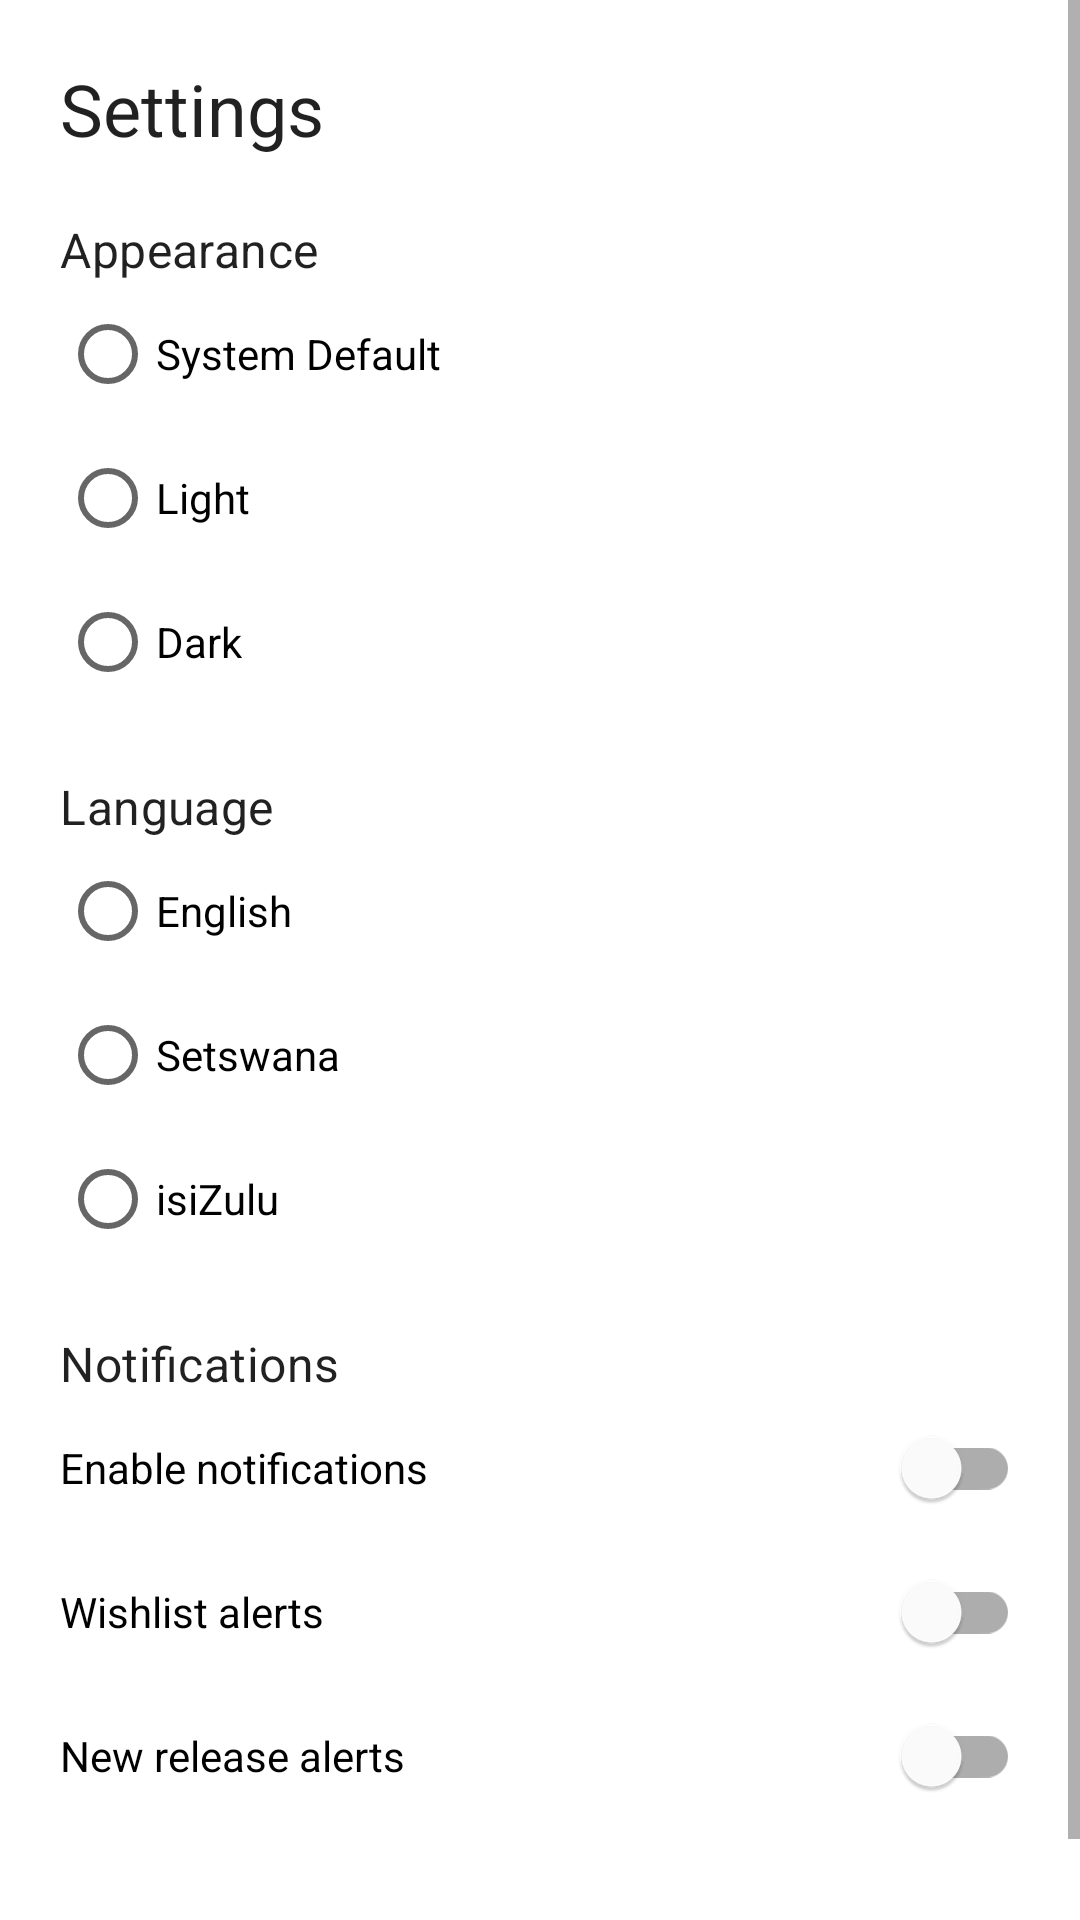

Write the Android layout XML for this screen, with the resource values it uses.
<!-- AndroidManifest.xml: application theme Theme.GameHub -->
<!-- res/layout/fragment_settings.xml -->
<?xml version="1.0" encoding="utf-8"?>
<ScrollView xmlns:android="http://schemas.android.com/apk/res/android"
    android:layout_width="match_parent"
    android:layout_height="match_parent">
    <LinearLayout
        android:layout_width="match_parent"
        android:layout_height="wrap_content"
        android:orientation="vertical"
        android:padding="20dp">
        <TextView
            android:layout_width="match_parent"
            android:layout_height="wrap_content"
            android:text="@string/settings_title"
            android:textAppearance="?attr/textAppearanceHeadline5" />
        <TextView android:layout_width="match_parent" android:layout_height="wrap_content" android:layout_marginTop="20dp" android:text="@string/settings_appearance" android:textAppearance="?attr/textAppearanceSubtitle1" />
        <RadioGroup
            android:id="@+id/settings_theme"
            android:layout_width="match_parent"
            android:layout_height="wrap_content">
            <RadioButton android:id="@+id/theme_system" android:layout_width="match_parent" android:layout_height="48dp" android:text="@string/theme_system" />
            <RadioButton android:id="@+id/theme_light" android:layout_width="match_parent" android:layout_height="48dp" android:text="@string/theme_light" />
            <RadioButton android:id="@+id/theme_dark" android:layout_width="match_parent" android:layout_height="48dp" android:text="@string/theme_dark" />
        </RadioGroup>
        <TextView android:layout_width="match_parent" android:layout_height="wrap_content" android:layout_marginTop="20dp" android:text="@string/settings_language" android:textAppearance="?attr/textAppearanceSubtitle1" />
        <RadioGroup
            android:id="@+id/settings_language"
            android:layout_width="match_parent"
            android:layout_height="wrap_content">
            <RadioButton android:id="@+id/language_english" android:layout_width="match_parent" android:layout_height="48dp" android:text="English" />
            <RadioButton android:id="@+id/language_tn" android:layout_width="match_parent" android:layout_height="48dp" android:text="Setswana" />
            <RadioButton android:id="@+id/language_zu" android:layout_width="match_parent" android:layout_height="48dp" android:text="isiZulu" />
        </RadioGroup>
        <TextView android:layout_width="match_parent" android:layout_height="wrap_content" android:layout_marginTop="20dp" android:text="@string/settings_notifications" android:textAppearance="?attr/textAppearanceSubtitle1" />
        <com.google.android.material.switchmaterial.SwitchMaterial
            android:id="@+id/switch_notifications"
            android:layout_width="match_parent"
            android:layout_height="48dp"
            android:text="@string/settings_notifications_toggle" />
        <com.google.android.material.switchmaterial.SwitchMaterial
            android:id="@+id/switch_wishlist_alerts"
            android:layout_width="match_parent"
            android:layout_height="48dp"
            android:text="@string/settings_wishlist_alerts" />
        <com.google.android.material.switchmaterial.SwitchMaterial
            android:id="@+id/switch_release_alerts"
            android:layout_width="match_parent"
            android:layout_height="48dp"
            android:text="@string/settings_release_alerts" />
        <TextView android:id="@+id/settings_version" android:layout_width="match_parent" android:layout_height="wrap_content" android:layout_marginTop="20dp" />
    </LinearLayout>
</ScrollView>
<!-- resources referenced by this layout -->
<resources>
  <string name="settings_appearance">Appearance</string>
  <string name="settings_language">Language</string>
  <string name="settings_notifications">Notifications</string>
  <string name="settings_notifications_toggle">Enable notifications</string>
  <string name="settings_release_alerts">New release alerts</string>
  <string name="settings_title">Settings</string>
  <string name="settings_wishlist_alerts">Wishlist alerts</string>
  <string name="theme_dark">Dark</string>
  <string name="theme_light">Light</string>
  <string name="theme_system">System Default</string>
  <style name="Theme.GameHub" parent="Theme.MaterialComponents.DayNight.NoActionBar">
          <item name="colorPrimary">@color/gamehub_red</item>
          <item name="colorPrimaryVariant">@color/gamehub_red_dark</item>
          <item name="colorSecondary">@color/gamehub_red</item>
      </style>
  <color name="gamehub_red">#E53935</color>
  <color name="gamehub_red_dark">#B71C1C</color>
</resources>
